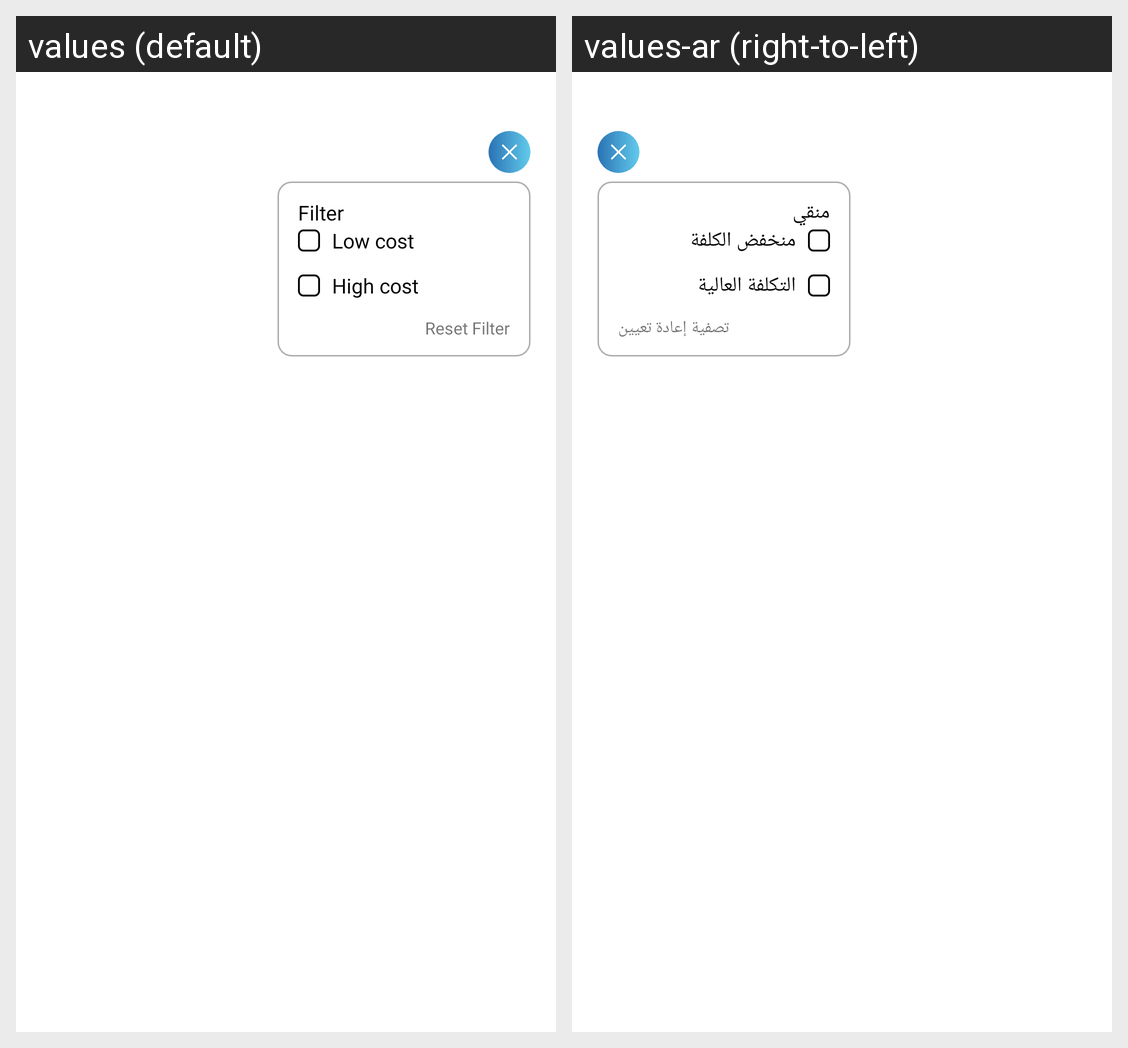

Translations of the strings shown on this Android screen, per locale in the grid:
Android screen res/layout/dialog_filter.xml rendered under 2 locales, left to right: values (default), values-ar (right-to-left). Device: Nexus 5 (rendered at 1080×1920; each locale shown at half size, 540×960, under a caption strip naming it); theme Theme.MyApplication.
Strings drawn on this screen, with the default value and each locale's value (text and hints the layout hard-codes, and strings that could not be matched under every locale, appear in the picture but are not listed):

filter
  values: Filter
  values-ar: منقي

low_cost
  values: Low cost
  values-ar: منخفض الكلفة

high_cost
  values: High cost
  values-ar: التكلفة العالية

reset_filter
  values: Reset Filter
  values-ar: تصفية إعادة تعيين
